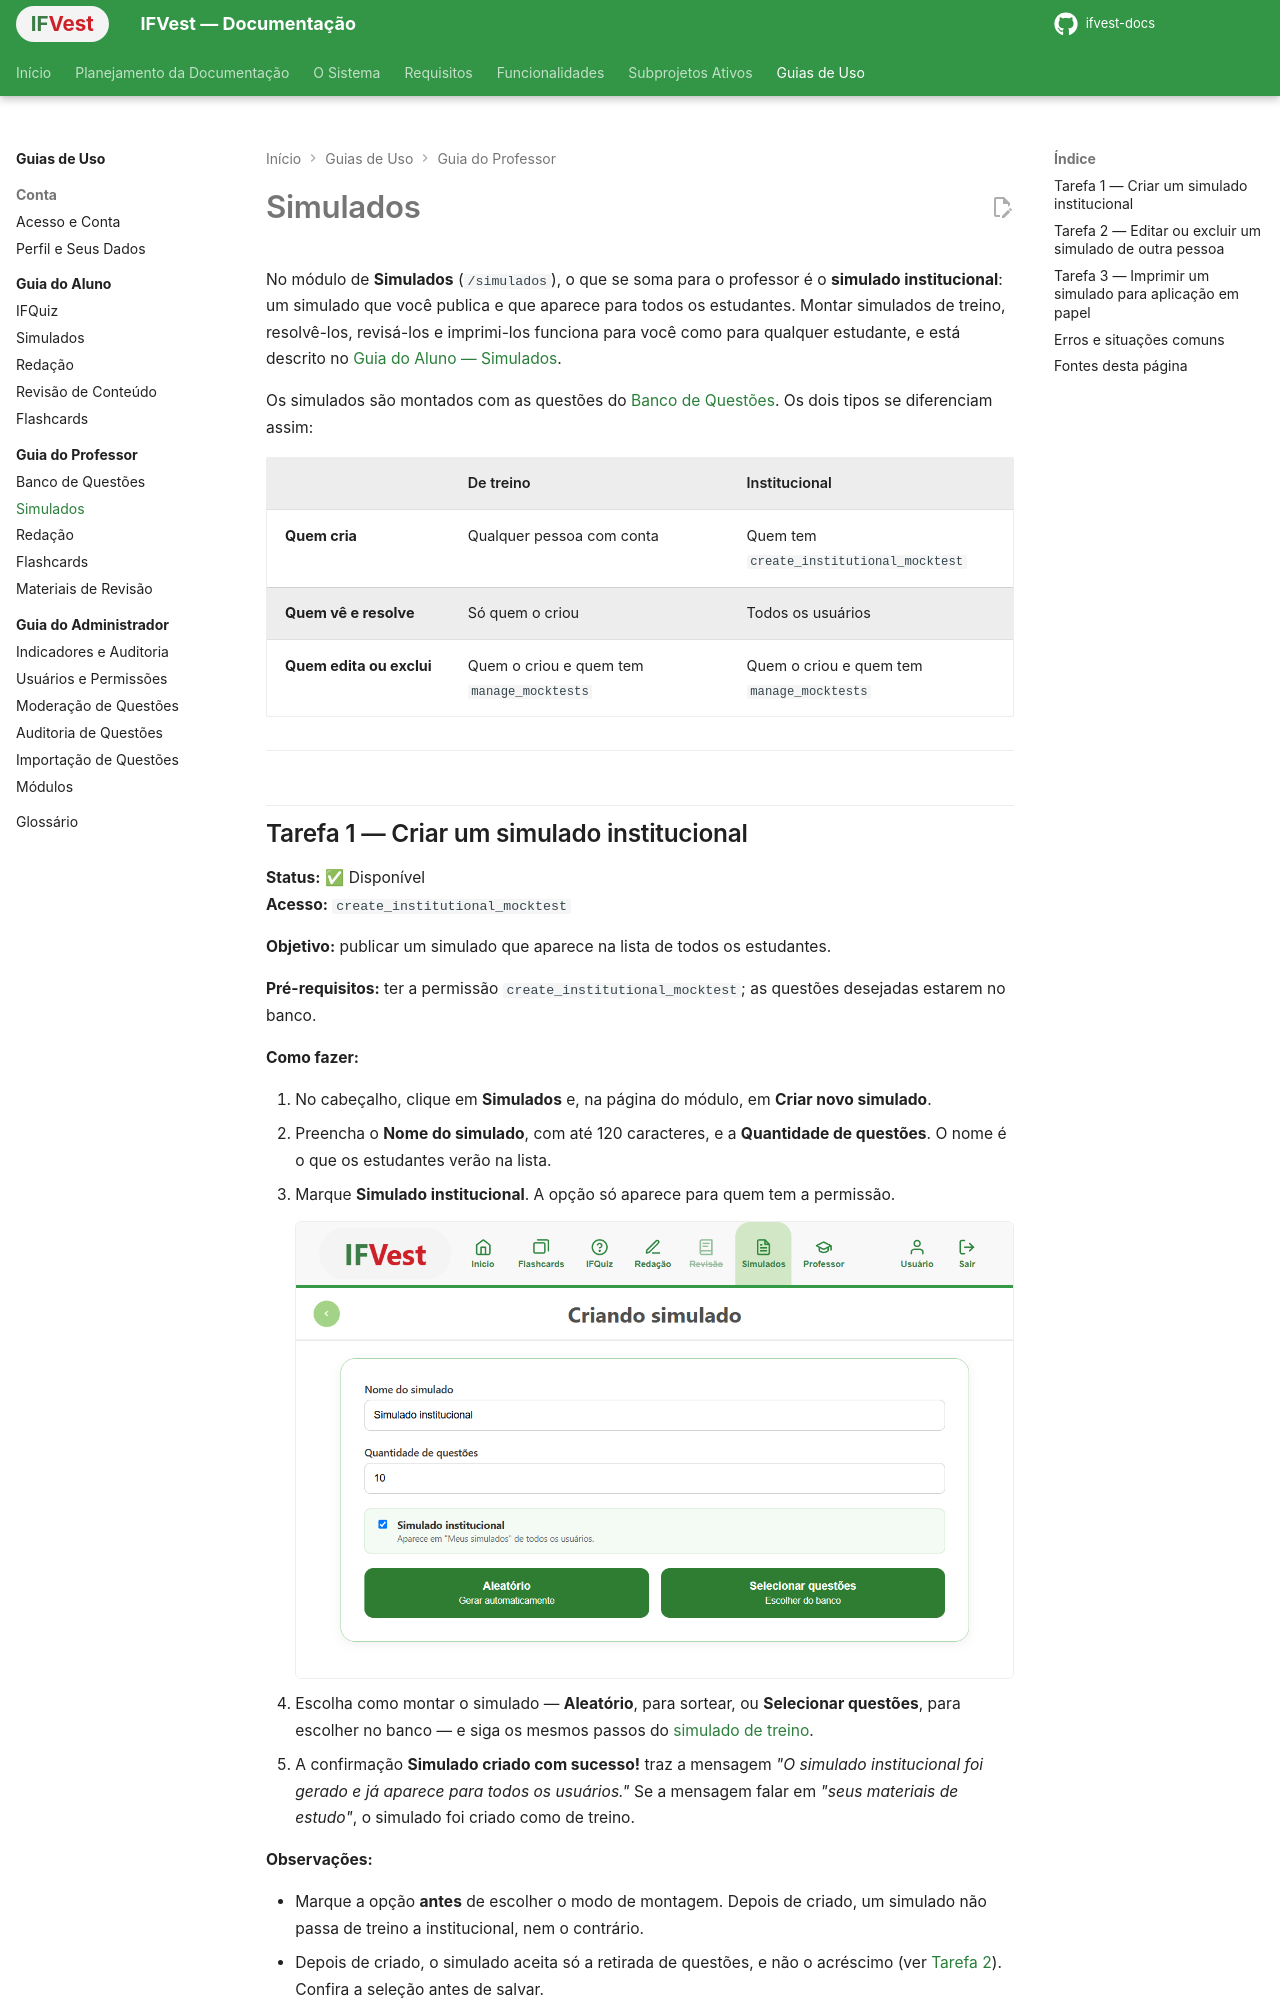

repository: ifvest-project/ifvest-docs · page: guias/professor/simulados/index.html · generator: mkdocs

# Simulados

No módulo de **Simulados** (`/simulados`), o que se soma para o professor é o **simulado institucional**: um simulado que você publica e que aparece para todos os estudantes. Montar simulados de treino, resolvê-los, revisá-los e imprimi-los funciona para você como para qualquer estudante, e está descrito no [Guia do Aluno — Simulados](../aluno/simulados.md).

Os simulados são montados com as questões do [Banco de Questões](banco-de-questoes.md). Os dois tipos se diferenciam assim:

| | De treino | Institucional |
|---|---|---|
| **Quem cria** | Qualquer pessoa com conta | Quem tem `create_institutional_mocktest` |
| **Quem vê e resolve** | Só quem o criou | Todos os usuários |
| **Quem edita ou exclui** | Quem o criou e quem tem `manage_mocktests` | Quem o criou e quem tem `manage_mocktests` |

---
